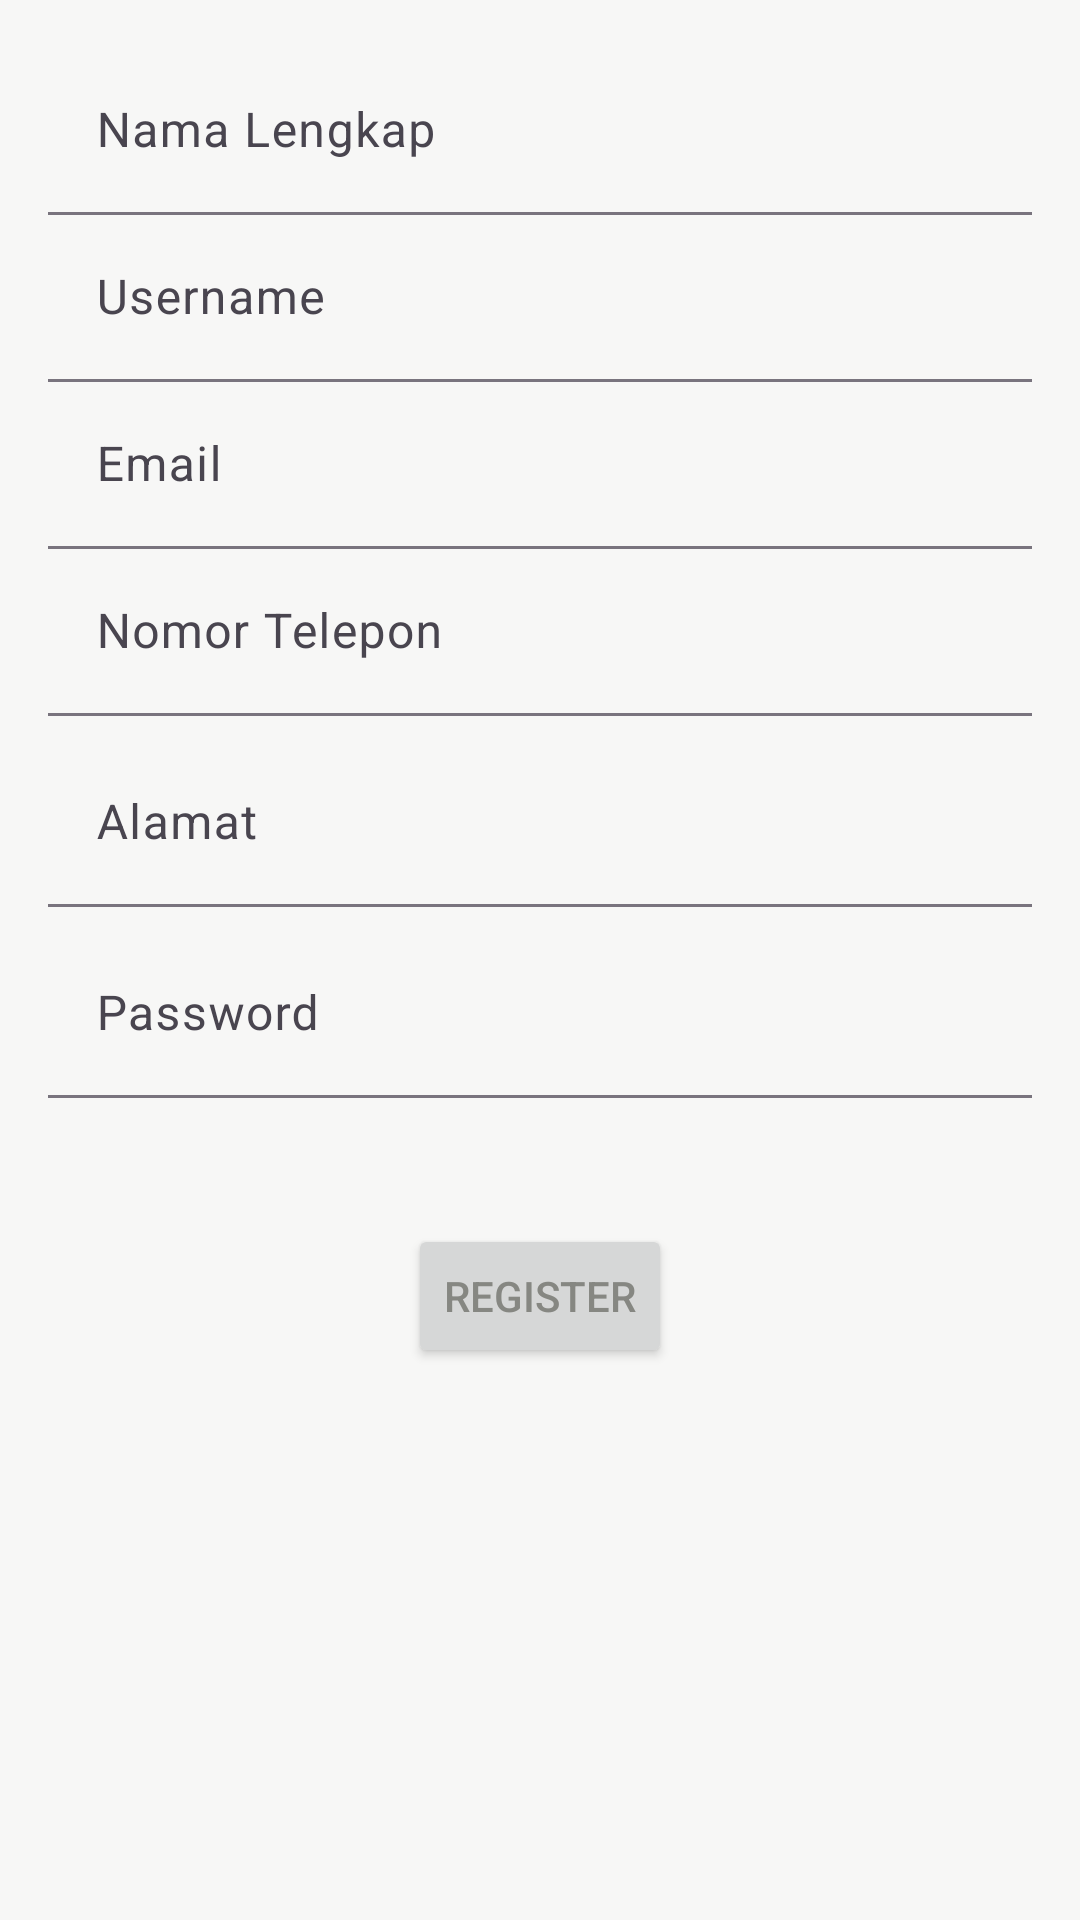

Android layout source for this screen:
<!-- AndroidManifest.xml: application theme Theme.Agrihubandro -->
<!-- res/layout/activity_sign_up.xml -->
<?xml version="1.0" encoding="utf-8"?>
<androidx.constraintlayout.widget.ConstraintLayout xmlns:android="http://schemas.android.com/apk/res/android"
    xmlns:app="http://schemas.android.com/apk/res-auto"
    xmlns:tools="http://schemas.android.com/tools"
    android:id="@+id/container"
    android:layout_width="match_parent"
    android:layout_height="match_parent"
    android:paddingLeft="@dimen/activity_horizontal_margin"
    android:paddingTop="@dimen/activity_vertical_margin"
    android:paddingRight="@dimen/activity_horizontal_margin"
    android:paddingBottom="@dimen/activity_vertical_margin"
    tools:context=".SignUpActivity">


    <com.google.android.material.textfield.TextInputLayout
        style="?attr/textInputFilledStyle"
        android:id="@+id/su_nama_lengkap_1"
        android:layout_width="match_parent"
        android:layout_height="wrap_content"
        android:autofillHints="@string/prompt_email"
        android:background="@color/softwhite"
        android:hint="Nama Lengkap"
        android:inputType="text"
        android:selectAllOnFocus="true"
        app:layout_constraintEnd_toEndOf="parent"
        app:layout_constraintStart_toStartOf="parent"
        app:layout_constraintTop_toTopOf="parent">

        <com.google.android.material.textfield.TextInputEditText
            android:id="@+id/su_nama_lengkap"
            android:layout_width="match_parent"
            android:layout_height="wrap_content"
            android:background="@color/softwhite"
            android:textColor="@color/black"
            android:textColorHint="@color/black"

            android:shadowColor="@color/softgrey" />

    </com.google.android.material.textfield.TextInputLayout>

    <com.google.android.material.textfield.TextInputLayout
        style="?attr/textInputFilledStyle"
        android:id="@+id/su_username_1"
        android:layout_width="match_parent"
        android:layout_height="wrap_content"
        android:autofillHints="@string/prompt_email"
        android:background="@color/softwhite"
        android:hint="Username"
        android:selectAllOnFocus="true"
        app:layout_constraintEnd_toEndOf="parent"
        app:layout_constraintStart_toStartOf="parent"
        app:layout_constraintTop_toBottomOf="@+id/su_nama_lengkap_1">

        <com.google.android.material.textfield.TextInputEditText
            android:id="@+id/su_username"
            android:layout_width="match_parent"
            android:layout_height="wrap_content"
            android:background="@color/softwhite"
            android:textColor="@color/black"
            android:textColorHint="@color/black"

            android:shadowColor="@color/softgrey" />

    </com.google.android.material.textfield.TextInputLayout>



    <com.google.android.material.textfield.TextInputLayout
        style="?attr/textInputFilledStyle"
        android:id="@+id/su_email_1"
        android:layout_width="match_parent"
        android:layout_height="wrap_content"
        android:autofillHints="@string/prompt_email"
        android:background="@color/softwhite"
        android:hint="@string/prompt_email"
        android:inputType="textEmailAddress"
        android:selectAllOnFocus="true"
        app:layout_constraintEnd_toEndOf="parent"
        app:layout_constraintStart_toStartOf="parent"
        app:layout_constraintTop_toBottomOf="@+id/su_username_1">

        <com.google.android.material.textfield.TextInputEditText
            android:id="@+id/su_email"
            android:layout_width="match_parent"
            android:layout_height="wrap_content"
            android:background="@color/softwhite"
            android:textColor="@color/black"
            android:textColorHint="@color/black"

            android:shadowColor="@color/softgrey" />

    </com.google.android.material.textfield.TextInputLayout>



    <com.google.android.material.textfield.TextInputLayout
        style="?attr/textInputFilledStyle"
        android:id="@+id/su_no_telp_1"
        android:layout_width="match_parent"
        android:layout_height="wrap_content"
        android:autofillHints="@string/prompt_email"
        android:background="@color/softwhite"
        android:hint="Nomor Telepon"
        android:selectAllOnFocus="true"
        app:layout_constraintEnd_toEndOf="parent"
        app:layout_constraintStart_toStartOf="parent"
        app:layout_constraintTop_toBottomOf="@+id/su_email_1">

        <com.google.android.material.textfield.TextInputEditText
            android:id="@+id/su_no_telp"
            android:layout_width="match_parent"
            android:layout_height="wrap_content"
            android:background="@color/softwhite"
            android:textColor="@color/black"
            android:textColorHint="@color/black"
            android:shadowColor="@color/softgrey" />

    </com.google.android.material.textfield.TextInputLayout>

    <com.google.android.material.textfield.TextInputLayout
        style="?attr/textInputFilledStyle"
        android:id="@+id/su_alamat_1"
        android:layout_width="0dp"
        android:layout_height="wrap_content"
        android:layout_marginTop="8dp"
        android:autofillHints="Alamat"
        android:hint="Alamat"
        android:imeOptions="actionDone"
        android:inputType="textPassword"
        android:selectAllOnFocus="true"
        app:layout_constraintEnd_toEndOf="parent"
        app:layout_constraintStart_toStartOf="parent"
        app:layout_constraintTop_toBottomOf="@+id/su_no_telp_1">

        <com.google.android.material.textfield.TextInputEditText
            android:id="@+id/su_alamat"
            android:layout_width="match_parent"
            android:layout_height="wrap_content"
            android:background="@color/softwhite"
            android:textColor="@color/black"
            android:textColorHighlight="@color/black"
            android:textColorHint="@color/black"
            android:shadowColor="@color/softgrey" />

    </com.google.android.material.textfield.TextInputLayout>

    <com.google.android.material.textfield.TextInputLayout
        style="?attr/textInputFilledStyle"
        android:id="@+id/password"
        android:layout_width="0dp"
        android:layout_height="wrap_content"
        android:layout_marginTop="8dp"
        android:autofillHints="@string/prompt_password"
        android:hint="@string/prompt_password"
        android:imeActionLabel="@string/action_sign_in_short"
        android:imeOptions="actionDone"
        android:inputType="textPassword"
        android:selectAllOnFocus="true"
        app:layout_constraintEnd_toEndOf="parent"
        app:layout_constraintStart_toStartOf="parent"
        app:layout_constraintTop_toBottomOf="@+id/su_alamat_1">

        <com.google.android.material.textfield.TextInputEditText
            android:id="@+id/su_password"
            android:layout_width="match_parent"
            android:layout_height="wrap_content"
            android:background="@color/softwhite"
            android:textColor="@color/black"
            android:textColorHighlight="@color/black"
            android:textColorHint="@color/black"
            android:shadowColor="@color/softgrey" />

    </com.google.android.material.textfield.TextInputLayout>




    <Button
        android:id="@+id/com.example.agrihubandro.login"
        android:layout_width="wrap_content"
        android:layout_height="wrap_content"
        android:layout_gravity="start"
        android:layout_marginTop="16dp"
        android:layout_marginBottom="64dp"
        android:onClick="postSignup"
        android:text="Register"
        app:layout_constraintBottom_toBottomOf="parent"
        app:layout_constraintEnd_toEndOf="parent"
        app:layout_constraintStart_toStartOf="parent"
        app:layout_constraintTop_toBottomOf="@+id/password"
        app:layout_constraintVertical_bias="0.2" />

    <ProgressBar
        android:id="@+id/loading"
        android:layout_width="wrap_content"
        android:layout_height="wrap_content"
        android:layout_gravity="center"
        android:layout_marginTop="64dp"
        android:layout_marginBottom="64dp"
        android:visibility="gone"
        app:layout_constraintBottom_toBottomOf="parent"
        app:layout_constraintEnd_toEndOf="@+id/password"
        app:layout_constraintStart_toStartOf="@+id/password"
        app:layout_constraintTop_toTopOf="parent"
        app:layout_constraintVertical_bias="0.3" />

</androidx.constraintlayout.widget.ConstraintLayout>
<!-- resources referenced by this layout -->
<resources>
  <color name="black">#FF000000</color>
  <color name="softgrey">#E9E9E9</color>
  <color name="softwhite">#F7F7F6</color>
  <dimen name="activity_horizontal_margin">16dp</dimen>
  <dimen name="activity_vertical_margin">16dp</dimen>
  <string name="action_sign_in_short">Sign in</string>
  <string name="prompt_email">Email</string>
  <string name="prompt_password">Password</string>
  <style name="Theme.Agrihubandro" parent="Base.Theme.Agrihubandro" />
  <style name="Base.Theme.Agrihubandro" parent="Theme.Material3.Light.NoActionBar">
          
          <item name="colorPrimary">#FFFFFF</item>
          <item name="colorOnPrimary">#3BB77E</item> 
  
          
          <item name="android:colorBackground">#E9E9E9</item>
          <item name="android:textColor">#868782</item>
          <item name="android:windowBackground">#F7F7F6</item>
  
      </style>
</resources>
